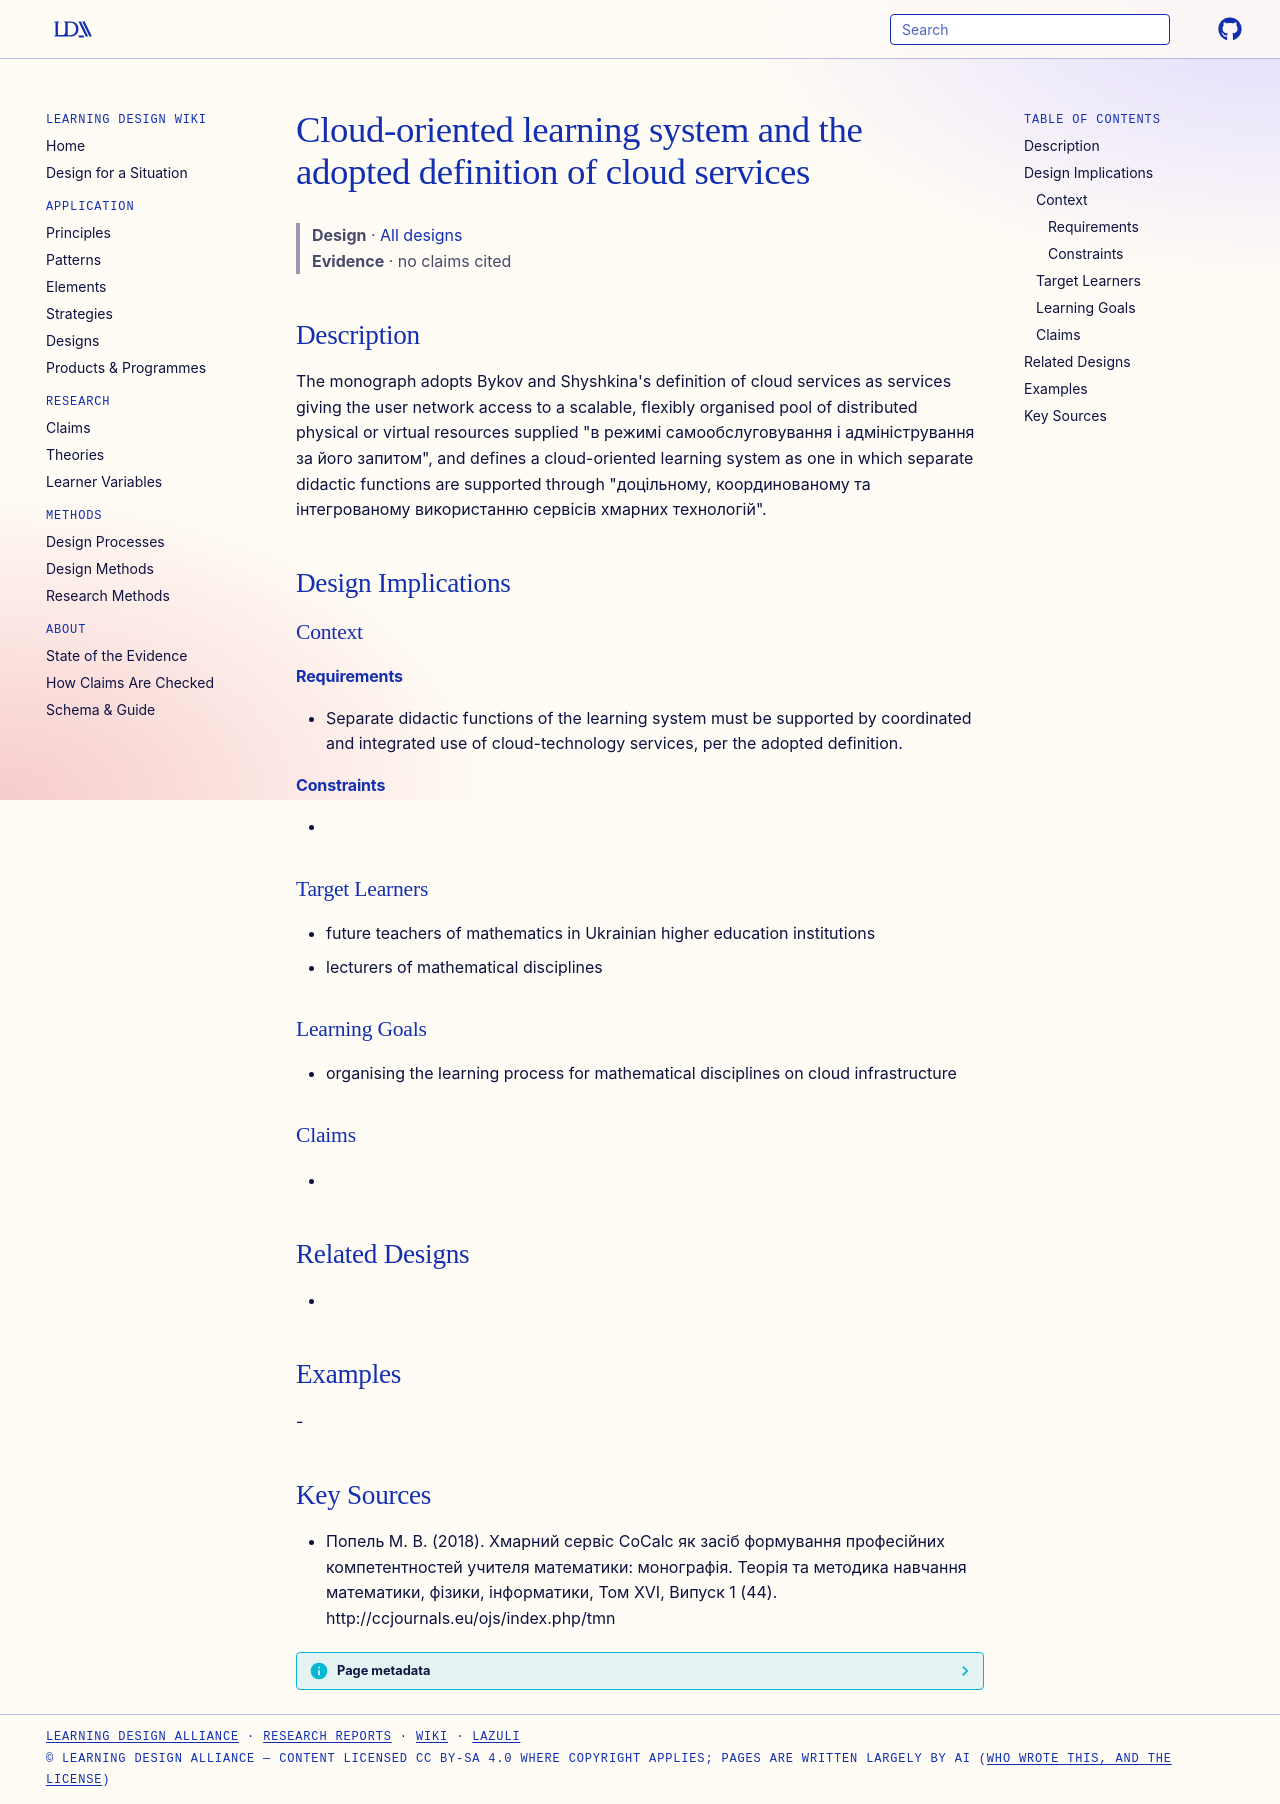

repository: Learning-Design-Alliance/learning-wiki · page: designs/cloud-oriented-learning-system-definition/index.html · generator: mkdocs

---
type: design
id: cloud-oriented-learning-system-definition
title: Cloud-oriented learning system and the adopted definition of cloud services
description: "The monograph adopts Bykov and Shyshkina's definition of cloud services as services giving the user network access to a scalable, flexibly organised pool of distributed physical or virtual resources supplied \"в режимі..."
status: review
generated:
  by: "process:settle-candidates"
  at: 2026-11-18
sources:
  - id: попель-м-в-2018
    resource: "http://ccjournals.eu/ojs/index.php/tmn"
    title: "Попель М. В. (2018). Хмарний сервіс CoCalc як засіб формування професійних компетентностей учителя математики: монографія. Теорія та методика навчання математики, фізики, інформатики, Том XVI, Випуск 1 (44). http://ccjournals.eu/ojs/index.php/tmn"
    author: Попель М. В
---

# Cloud-oriented learning system and the adopted definition of cloud services

> **Design** · [All designs](index.md)
> **Evidence** · no claims cited

## Description
The monograph adopts Bykov and Shyshkina's definition of cloud services as services giving the user network access to a scalable, flexibly organised pool of distributed physical or virtual resources supplied "в режимі самообслуговування і адміністрування за його запитом", and defines a cloud-oriented learning system as one in which separate didactic functions are supported through "доцільному, координованому та інтегрованому використанню сервісів хмарних технологій".

## Design Implications

### Context
#### Requirements
- Separate didactic functions of the learning system must be supported by coordinated and integrated use of cloud-technology services, per the adopted definition.
#### Constraints
- 

### Target Learners
- future teachers of mathematics in Ukrainian higher education institutions
- lecturers of mathematical disciplines

### Learning Goals
- organising the learning process for mathematical disciplines on cloud infrastructure

### Claims
- 

## Related Designs
- 

## Examples
-

## Key Sources
- Попель М. В. (2018). Хмарний сервіс CoCalc як засіб формування професійних компетентностей учителя математики: монографія. Теорія та методика навчання математики, фізики, інформатики, Том XVI, Випуск 1 (44). http://ccjournals.eu/ojs/index.php/tmn
